Run: headless pygame with SDL's dummy video driver; simulated clock (each Clock.tick advances the game by its frame time, no real sleeping); random seed 0; keys injected as events and as key.get_pressed() state; mouse plan: one left click at the window centre at the start of phase 2, then a move to the lower-right quarter at the start of phase 3.
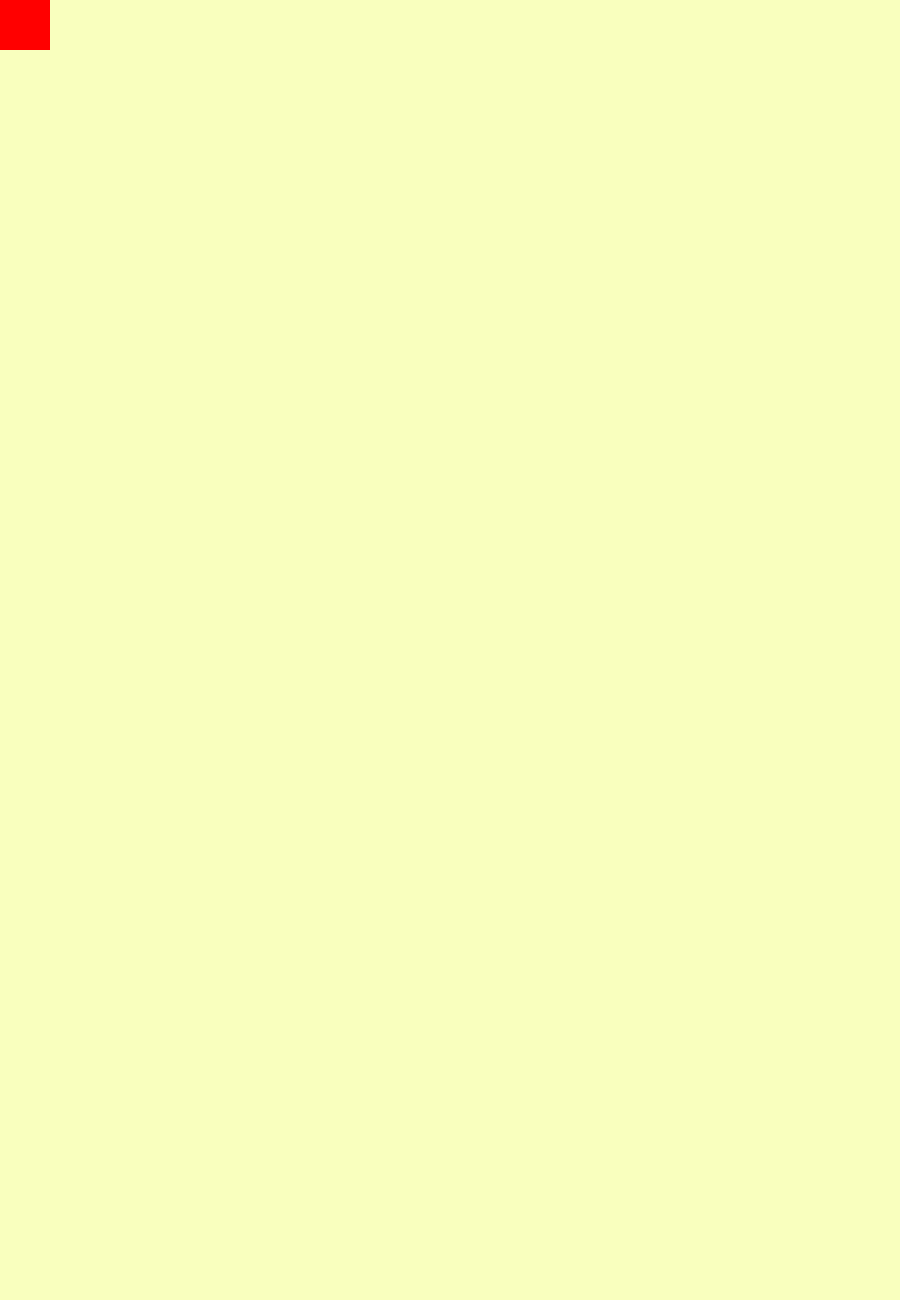
Frame 1 of 4 · flips 1–60 · no input
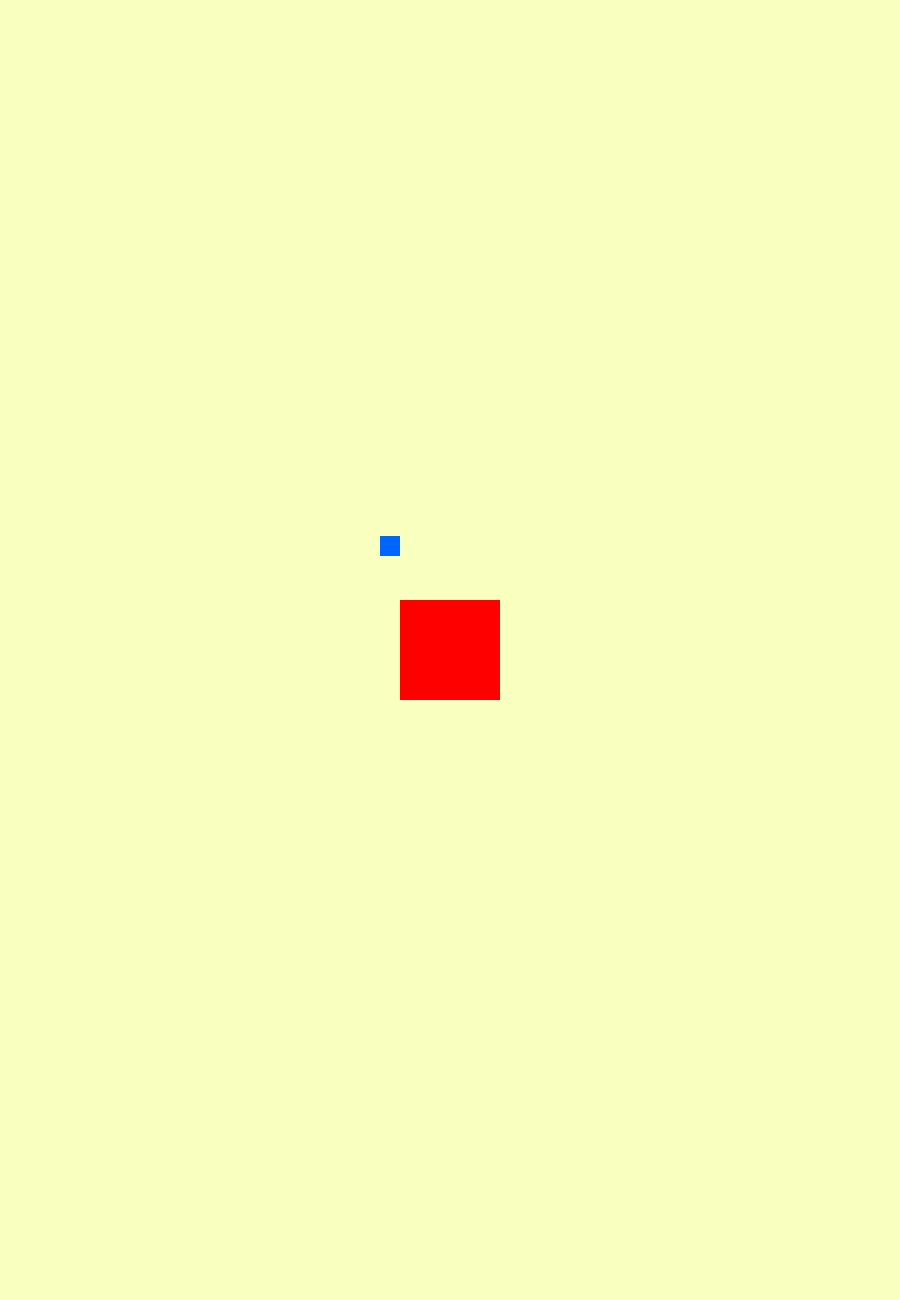
Frame 2 of 4 · flips 61–180 · clicked the window centre · tapped SPACE, RETURN · held RIGHT (→), D
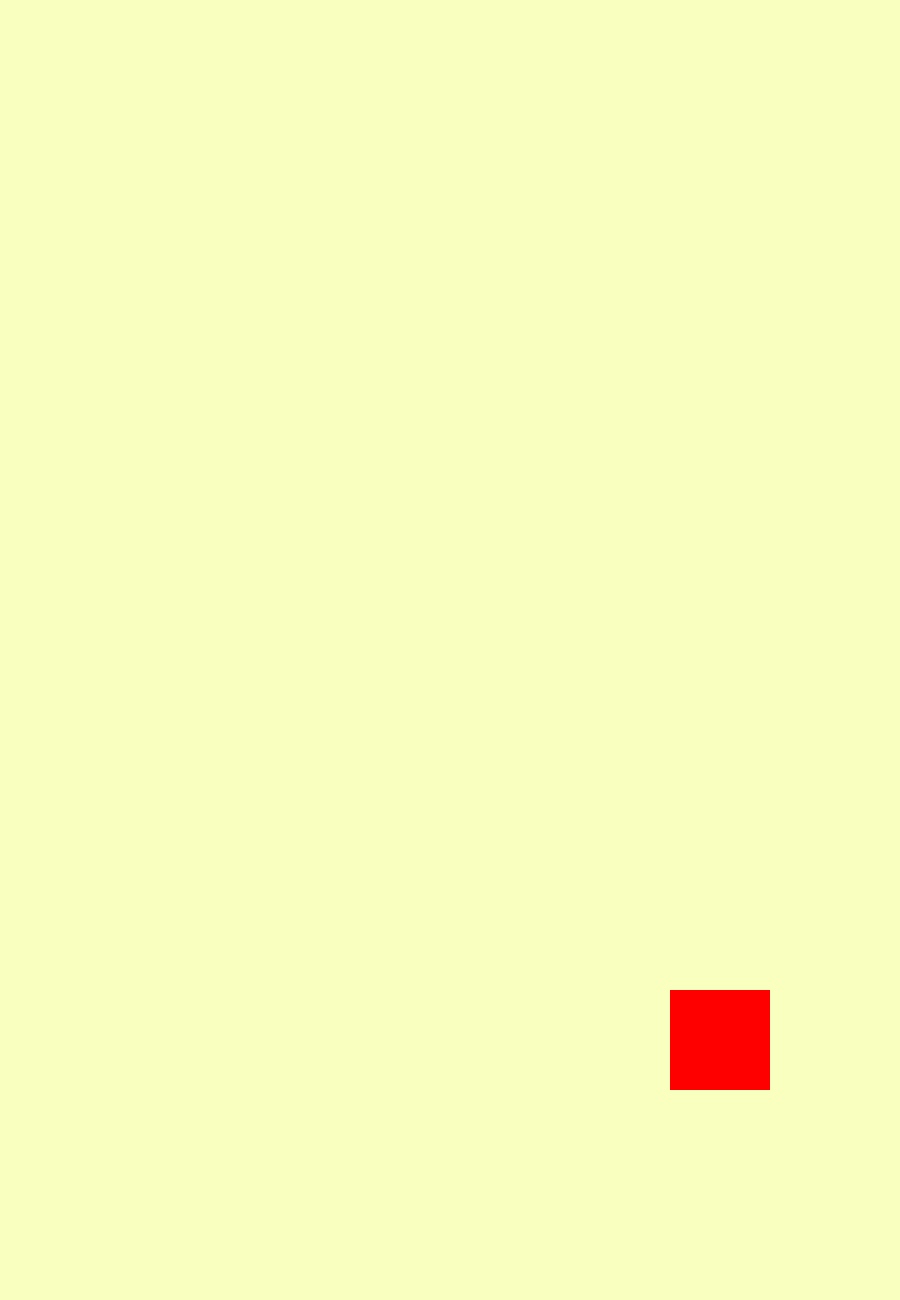
Frame 3 of 4 · flips 181–300 · moved the mouse to the lower-right quarter · held DOWN (↓), S
Frame 4 of 4 · flips 301–420 · held LEFT (←), A, UP (↑), W · screen unchanged from frame 3, image omitted

The pygame program that drew these frames:

import pygame as pg
from pygame.constants import MOUSEBUTTONDOWN
from pygame.sprite import Sprite, Group, spritecollide
import sys
import os
import random
from math import sin, sqrt
import pygame.gfxdraw


def sign(value):
    return 1 if value > 0 else -1


class Shell(Sprite):
    default_speed = 1600
    speed = default_speed

    def __init__(self, center: list, *groups):
        super().__init__(*groups)
        self.image = pg.Surface((20, 20))
        self.image.fill((0, 100, 255))
        self.rect = self.image.get_rect(center=center)
        self.direction = pg.Vector2(1, 0).rotate(random.randint(0, 360))

    def draw(self, display, *args, **kwargs):
        display.blit(self.image, self.rect)

    def update(self, *args, **kwargs):
        player_cord = kwargs.get('player_cord')

        dx, dy = player_cord[0] - \
            self.rect.centerx, player_cord[1] - self.rect.centery
        distanse = sqrt(dx**2 + dy**2)
        self.direction.update(dx/distanse, dy/distanse)

        if distanse > 1000:
            self.speed = 0
        else:
            self.speed = round(self.default_speed / distanse)

        self.rect.centerx += self.direction.x*self.speed
        self.rect.centery += self.direction.y*self.speed

        # self.rect.centerx += dx/distanse*self.speed
        # self.rect.centery += dy/distanse*self.speed

        if self.rect.top > 1300 or self.rect.bottom < 0:
            self.kill()
        elif self.rect.left > 900 or self.rect.right < 0:
            self.kill()


class Player(Sprite):
    def __init__(self, center: list, *groups):
        super().__init__(*groups)
        self.image = pg.Surface((100, 100))
        self.image.fill((255, 0, 0))
        self.rect = self.image.get_rect(center=center)

    def draw(self, display, *args, **kwargs):
        display.blit(self.image, self.rect)

    def update(self, *args, **kwargs):
        self.rect.center = pg.mouse.get_pos()


pg.init()
display = pg.display.set_mode((900, 1300))
clock = pg.time.Clock()
player = Player((450, 100))
shellGroup = Group()

while True:
    for event in pg.event.get():
        if event.type == pg.QUIT:
            pg.quit()
            sys.exit()

        if event.type == pg.MOUSEBUTTONDOWN:
            Shell((100, 100), shellGroup)

    display.fill((249, 255, 190))
    player.update()
    player.draw(display)
    shellGroup.update(player_cord=player.rect.center)
    shellGroup.draw(display)

    spritecollide(player, shellGroup, True)

    pg.display.update()
    clock.tick(60)
